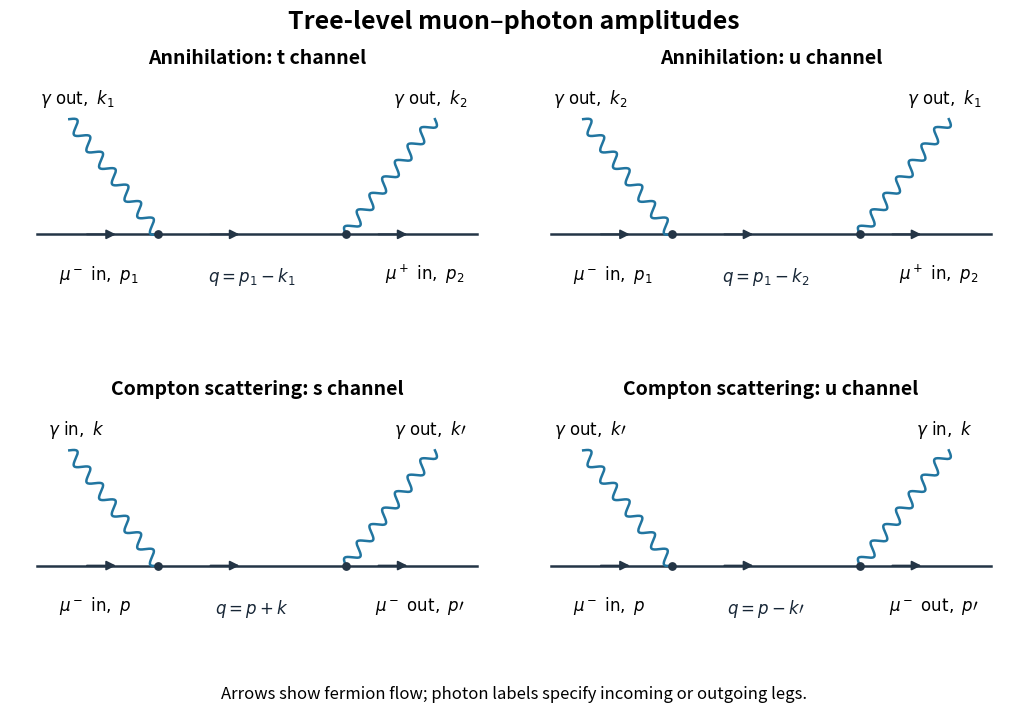

Write the Python code that produced this figure.
"""Original QED diagrams. Output is a PNG basename in caller cwd.
Tested with Python 3.14.4, NumPy 2.3.5, Matplotlib 3.10.7 system +dfsg1.
Caller-provided MPLCONFIGDIR is preserved.
"""
import numpy as np
import matplotlib
matplotlib.use('Agg')
import matplotlib.pyplot as plt
from matplotlib.patches import FancyArrowPatch
fig,axs=plt.subplots(2,2,figsize=(10.5,7.2001),dpi=100,facecolor='white')
def photon(ax,start,end):
 a=np.array(start);b=np.array(end);d=b-a;normal=np.array([-d[1],d[0]])/np.linalg.norm(d)
 t=np.linspace(0,1,260);v=a[:,None]+d[:,None]*t+normal[:,None]*(.12*np.sin(2*np.pi*7*t))
 ax.plot(v[0],v[1],color='#2175a0',lw=1.8)
def diagram(ax,title,left,right,leftph,rightph,route):
 ax.set(xlim=(0,10),ylim=(0,6));ax.axis('off');ax.set_facecolor('white')
 ax.text(5,5.70,title,ha='center',fontsize=14,weight='bold')
 ax.plot([.55,9.45],[2.15,2.15],color='#243546',lw=1.8)
 for x in [1.5,4.0,7.4]:ax.add_patch(FancyArrowPatch((x,2.15),(x+.7,2.15),arrowstyle='-|>',mutation_scale=14,color='#243546',lw=1.3))
 ax.scatter([3,6.8],[2.15,2.15],s=28,color='#243546',zorder=5)
 photon(ax,(3,2.15),(1.2,4.55));photon(ax,(6.8,2.15),(8.6,4.55))
 ax.text(1.35,4.87,leftph,ha='center',fontsize=12)
 ax.text(8.5,4.87,rightph,ha='center',fontsize=12)
 ax.text(1.0,1.20,left,ha='left',fontsize=12)
 ax.text(9.2,1.20,right,ha='right',fontsize=12)
 ax.text(4.9,1.15,route,ha='center',fontsize=12,color='#172636')
diagram(axs[0,0],'Annihilation: t channel',r'$\mu^-\mathrm{\ in},\ p_1$',r'$\mu^+\mathrm{\ in},\ p_2$',r'$\gamma\mathrm{\ out},\ k_1$',r'$\gamma\mathrm{\ out},\ k_2$',r'$q=p_1-k_1$')
diagram(axs[0,1],'Annihilation: u channel',r'$\mu^-\mathrm{\ in},\ p_1$',r'$\mu^+\mathrm{\ in},\ p_2$',r'$\gamma\mathrm{\ out},\ k_2$',r'$\gamma\mathrm{\ out},\ k_1$',r'$q=p_1-k_2$')
diagram(axs[1,0],'Compton scattering: s channel',r'$\mu^-\mathrm{\ in},\ p$',r'$\mu^-\mathrm{\ out},\ p\prime$',r'$\gamma\mathrm{\ in},\ k$',r'$\gamma\mathrm{\ out},\ k\prime$',r'$q=p+k$')
diagram(axs[1,1],'Compton scattering: u channel',r'$\mu^-\mathrm{\ in},\ p$',r'$\mu^-\mathrm{\ out},\ p\prime$',r'$\gamma\mathrm{\ out},\ k\prime$',r'$\gamma\mathrm{\ in},\ k$',r'$q=p-k\prime$')
fig.subplots_adjust(left=.02,right=.98,bottom=.07,top=.93,wspace=.04,hspace=.15)
fig.suptitle('Tree-level muon–photon amplitudes',fontsize=18,weight='bold',y=.985)
fig.text(.5,.028,'Arrows show fermion flow; photon labels specify incoming or outgoing legs.',ha='center',fontsize=12)
fig.savefig('paper-46-tree-diagrams.png',dpi=100,facecolor='white',transparent=False)
plt.close(fig)
